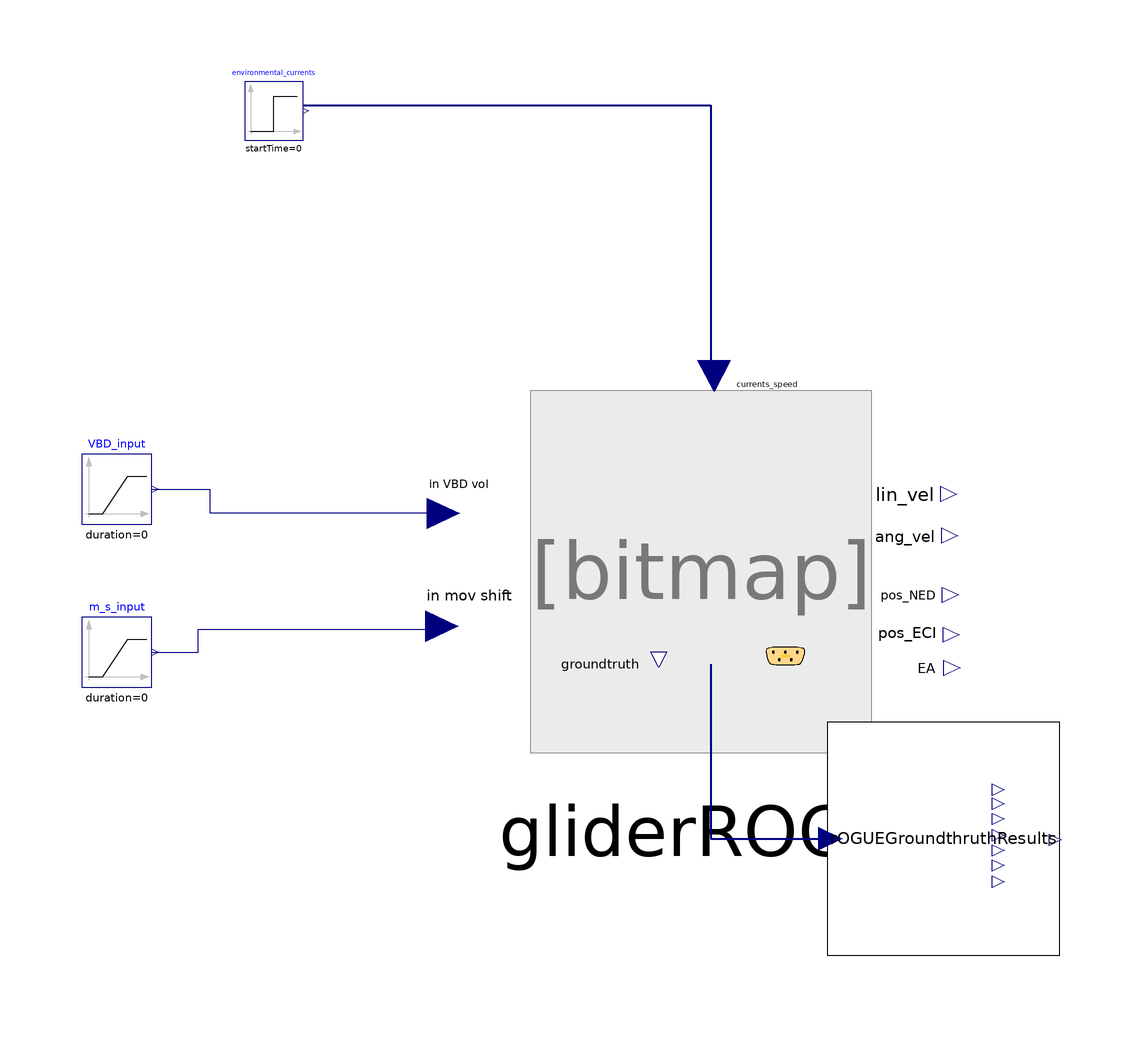

Above is the diagram view of the following Modelica model: its components placed by their Placement annotations and its connect equations drawn as lines.

model TestROGUE "This model test a single yo for the ROGUE glider as described in #72."
  Vehicles.gliderROGUE gliderROGUE(rho_0(displayUnit = "kg/m3"), scaleDist = 0.001)  annotation(
    Placement(transformation(origin = {24, 4}, extent = {{-35, -33}, {35, 33}})));
  Modelica.Blocks.Sources.Step environmental_currents[3](each height = 0)  annotation(
    Placement(transformation(origin = {-53, 85}, extent = {{-5, -5}, {5, 5}})));
  Groundtruth.ROGUEGroundthruthResults rOGUEGroundthruthResults(checkTimeInit = 10, checkTimeFinal = 400)  annotation(
    Placement(transformation(origin = {62, -40}, extent = {{-20, -20}, {20, 20}})));
  Modelica.Blocks.Sources.Ramp VBD_input(height = 1.36, duration = 0)  annotation(
    Placement(transformation(origin = {-80, 20}, extent = {{-6, -6}, {6, 6}})));
  Modelica.Blocks.Sources.Ramp m_s_input(height = 0.022, duration = 0)  annotation(
    Placement(transformation(origin = {-80, -8}, extent = {{-6, -6}, {6, 6}})));
equation
  connect(environmental_currents.y, gliderROGUE.env_current_speed) annotation(
    Line(points = {{-48, 86}, {22, 86}, {22, 40}}, color = {0, 0, 127}, thickness = 0.5));
  connect(gliderROGUE.unitTest, rOGUEGroundthruthResults.inputUnitTest) annotation(
    Line(points = {{22, -10}, {22, -40}, {42, -40}}, color = {0, 0, 127}, thickness = 0.5));
  connect(VBD_input.y, gliderROGUE.in_VBD_mass) annotation(
    Line(points = {{-74, 20}, {-64, 20}, {-64, 16}, {-24, 16}}, color = {0, 0, 127}));
  connect(m_s_input.y, gliderROGUE.in_mov_shift) annotation(
    Line(points = {{-74, -8}, {-66, -8}, {-66, -4}, {-24, -4}}, color = {0, 0, 127}));
  annotation(experiment(StopTime = 200, Interval = 0.1, Tolerance = 1e-06));
end TestROGUE;